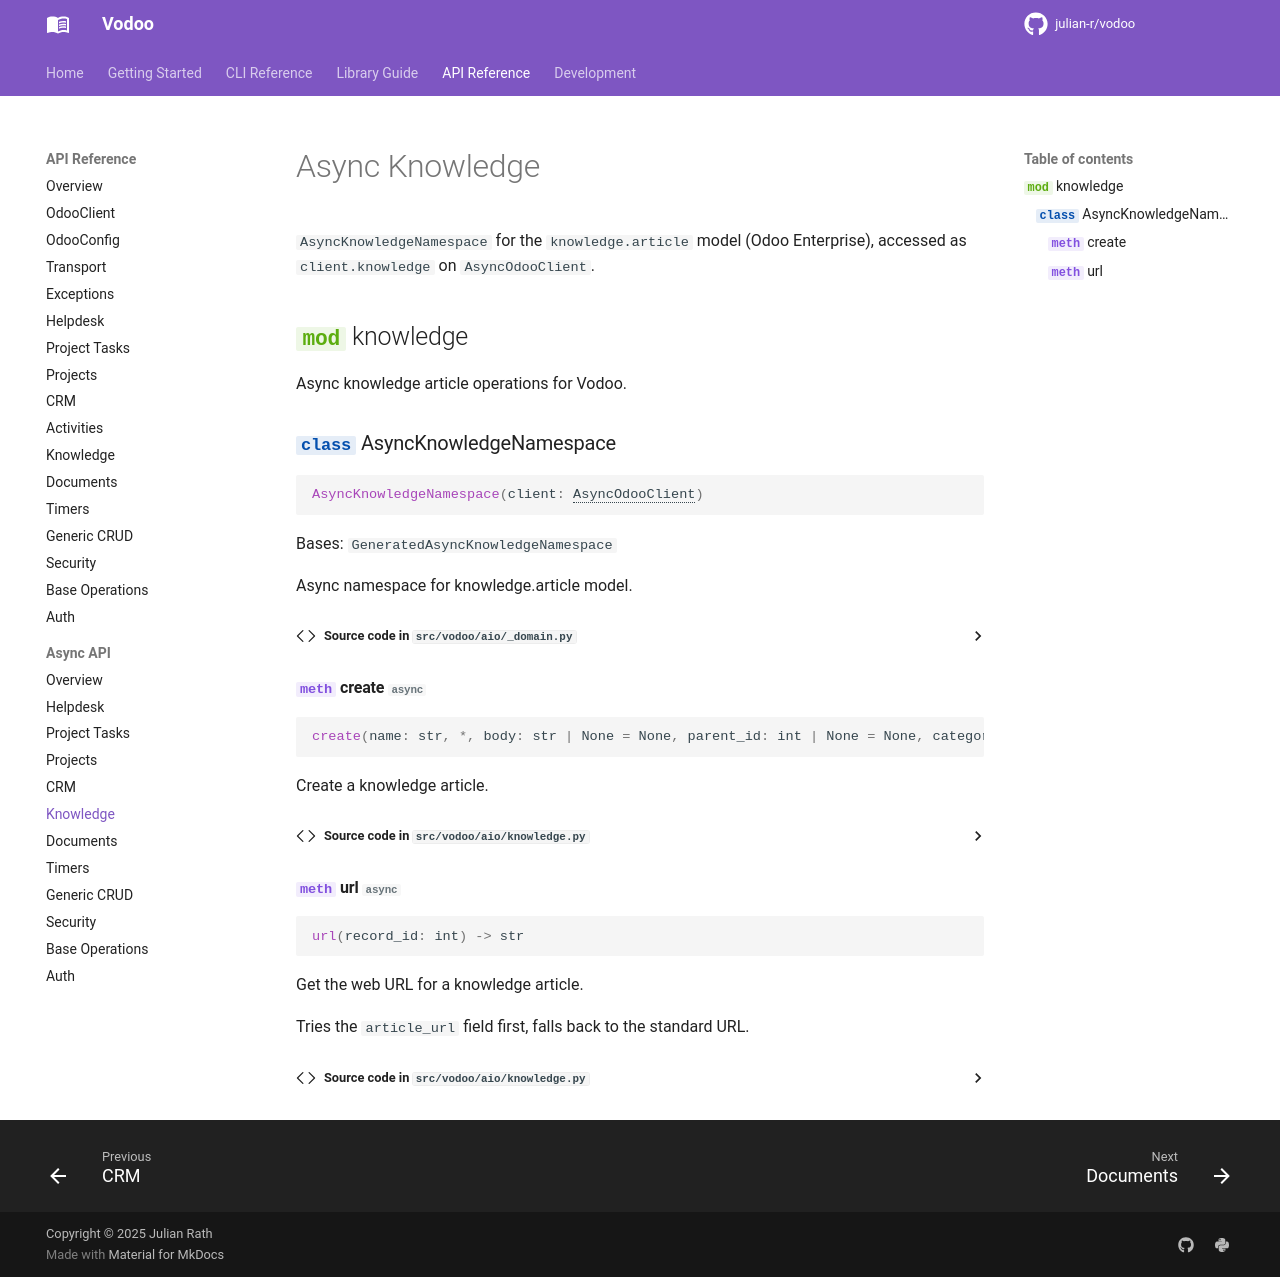

repository: julian-r/vodoo · page: 4.4.0/api/aio/knowledge/index.html · generator: mkdocs

# Async Knowledge

`AsyncKnowledgeNamespace` for the `knowledge.article` model (Odoo Enterprise), accessed as `client.knowledge` on `AsyncOdooClient`.

::: vodoo.aio.knowledge
    options:
      show_source: true
      members_order: source
